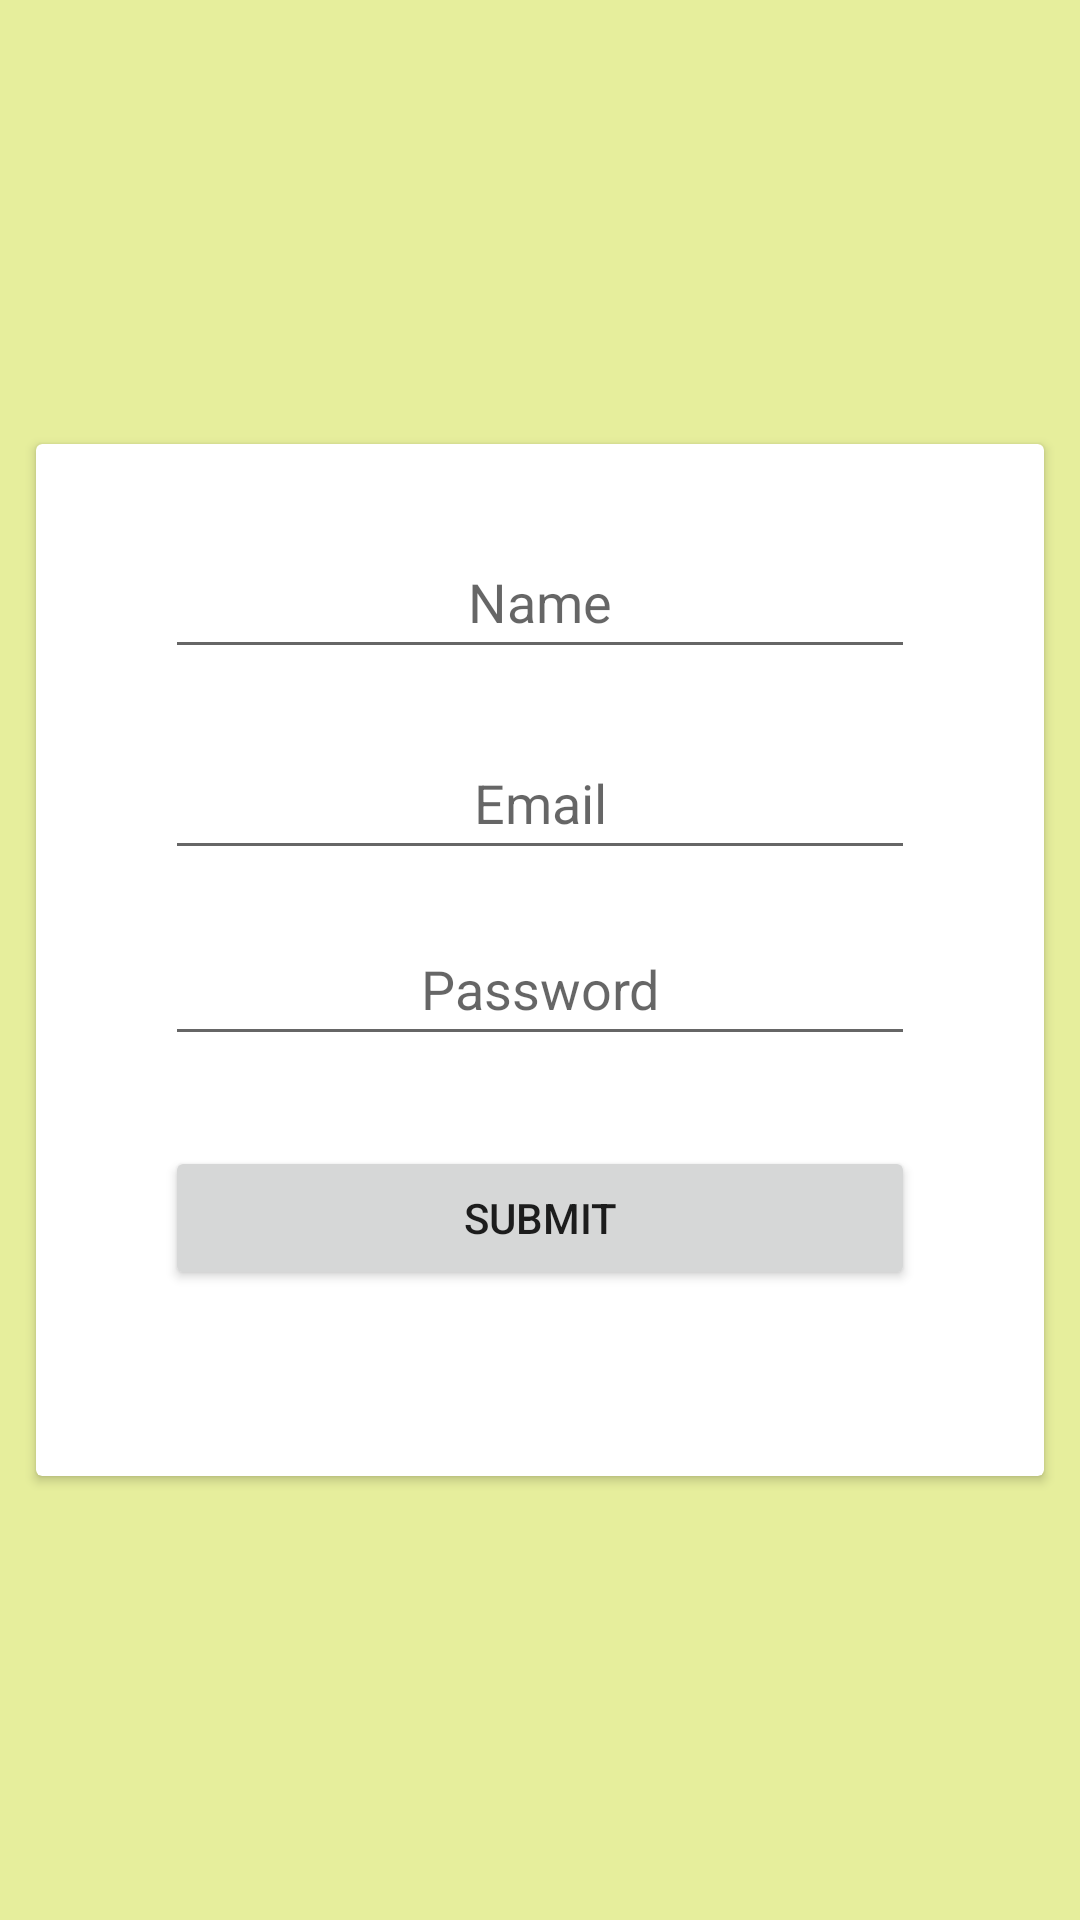

This screen was rendered from an Android layout file. Write that file and the resources it references.
<!-- AndroidManifest.xml: application theme Theme.MCRA -->
<!-- res/layout/activity_register.xml -->
<?xml version="1.0" encoding="utf-8"?>
<androidx.constraintlayout.widget.ConstraintLayout xmlns:android="http://schemas.android.com/apk/res/android"
    xmlns:app="http://schemas.android.com/apk/res-auto"
    xmlns:tools="http://schemas.android.com/tools"
    android:layout_width="match_parent"
    android:layout_height="match_parent"
    tools:context=".RegisterActivity"
    android:background="#E6EE9C">

    <androidx.cardview.widget.CardView
        android:layout_width="match_parent"
        android:layout_height="wrap_content"
        app:layout_constraintBottom_toBottomOf="parent"
        app:layout_constraintTop_toTopOf="parent"
        android:elevation="8dp"
        android:layout_margin="12dp">

        <androidx.constraintlayout.widget.ConstraintLayout
            android:layout_width="match_parent"
            android:layout_height="344dp">

            <Button
                android:id="@+id/SubmitRegister"
                android:layout_width="0dp"
                android:layout_height="wrap_content"
                android:layout_marginStart="43dp"
                android:layout_marginEnd="43dp"
                android:layout_marginBottom="62dp"
                android:text="Submit"
                app:layout_constraintBottom_toBottomOf="parent"
                app:layout_constraintEnd_toEndOf="parent"
                app:layout_constraintStart_toStartOf="parent" />

            <EditText
                android:id="@+id/etNameReg"
                android:layout_width="0dp"
                android:layout_height="wrap_content"
                android:layout_marginStart="43dp"
                android:layout_marginTop="27dp"
                android:layout_marginEnd="43dp"
                android:ems="10"
                android:gravity="center"
                android:hint="Name"
                android:inputType="textPersonName"
                android:minHeight="48dp"
                app:layout_constraintEnd_toEndOf="parent"
                app:layout_constraintStart_toStartOf="parent"
                app:layout_constraintTop_toTopOf="parent" />

            <EditText
                android:id="@+id/etEmailReg"
                android:layout_width="0dp"
                android:layout_height="wrap_content"
                android:layout_marginStart="43dp"
                android:layout_marginTop="19dp"
                android:layout_marginEnd="43dp"
                android:ems="10"
                android:gravity="center"
                android:hint="Email"
                android:inputType="textEmailAddress"
                android:minHeight="48dp"
                app:layout_constraintEnd_toEndOf="parent"
                app:layout_constraintStart_toStartOf="parent"
                app:layout_constraintTop_toBottomOf="@+id/etNameReg" />

            <EditText
                android:id="@+id/etPasswordReg"
                android:layout_width="0dp"
                android:layout_height="wrap_content"
                android:layout_marginStart="43dp"
                android:layout_marginTop="14dp"
                android:layout_marginEnd="43dp"
                android:ems="10"
                android:gravity="center"
                android:hint="Password"
                android:inputType="textPassword"
                android:minHeight="48dp"
                app:layout_constraintEnd_toEndOf="parent"
                app:layout_constraintStart_toStartOf="parent"
                app:layout_constraintTop_toBottomOf="@+id/etEmailReg" />
        </androidx.constraintlayout.widget.ConstraintLayout>
    </androidx.cardview.widget.CardView>

</androidx.constraintlayout.widget.ConstraintLayout>
<!-- resources referenced by this layout -->
<resources>
  <style name="Theme.MCRA" parent="Theme.MaterialComponents.DayNight.DarkActionBar">
          
          <item name="colorPrimary">@color/purple_500</item>
          <item name="colorPrimaryVariant">@color/purple_700</item>
          <item name="colorOnPrimary">@color/white</item>
          
          <item name="colorSecondary">@color/teal_200</item>
          <item name="colorSecondaryVariant">@color/teal_700</item>
          <item name="colorOnSecondary">@color/black</item>
          
          <item name="android:statusBarColor" tools:targetApi="l">?attr/colorPrimaryVariant</item>
          
      </style>
  <!-- not gathered from this repository: default colours our renderer supplied (Android Studio template values) -->
  <color name="purple_500">#FF6200EE</color>
  <color name="purple_700">#FF3700B3</color>
  <color name="teal_200">#FF03DAC5</color>
  <color name="teal_700">#FF018786</color>
  <color name="black">#FF000000</color>
  <color name="white">#FFFFFFFF</color>
</resources>
